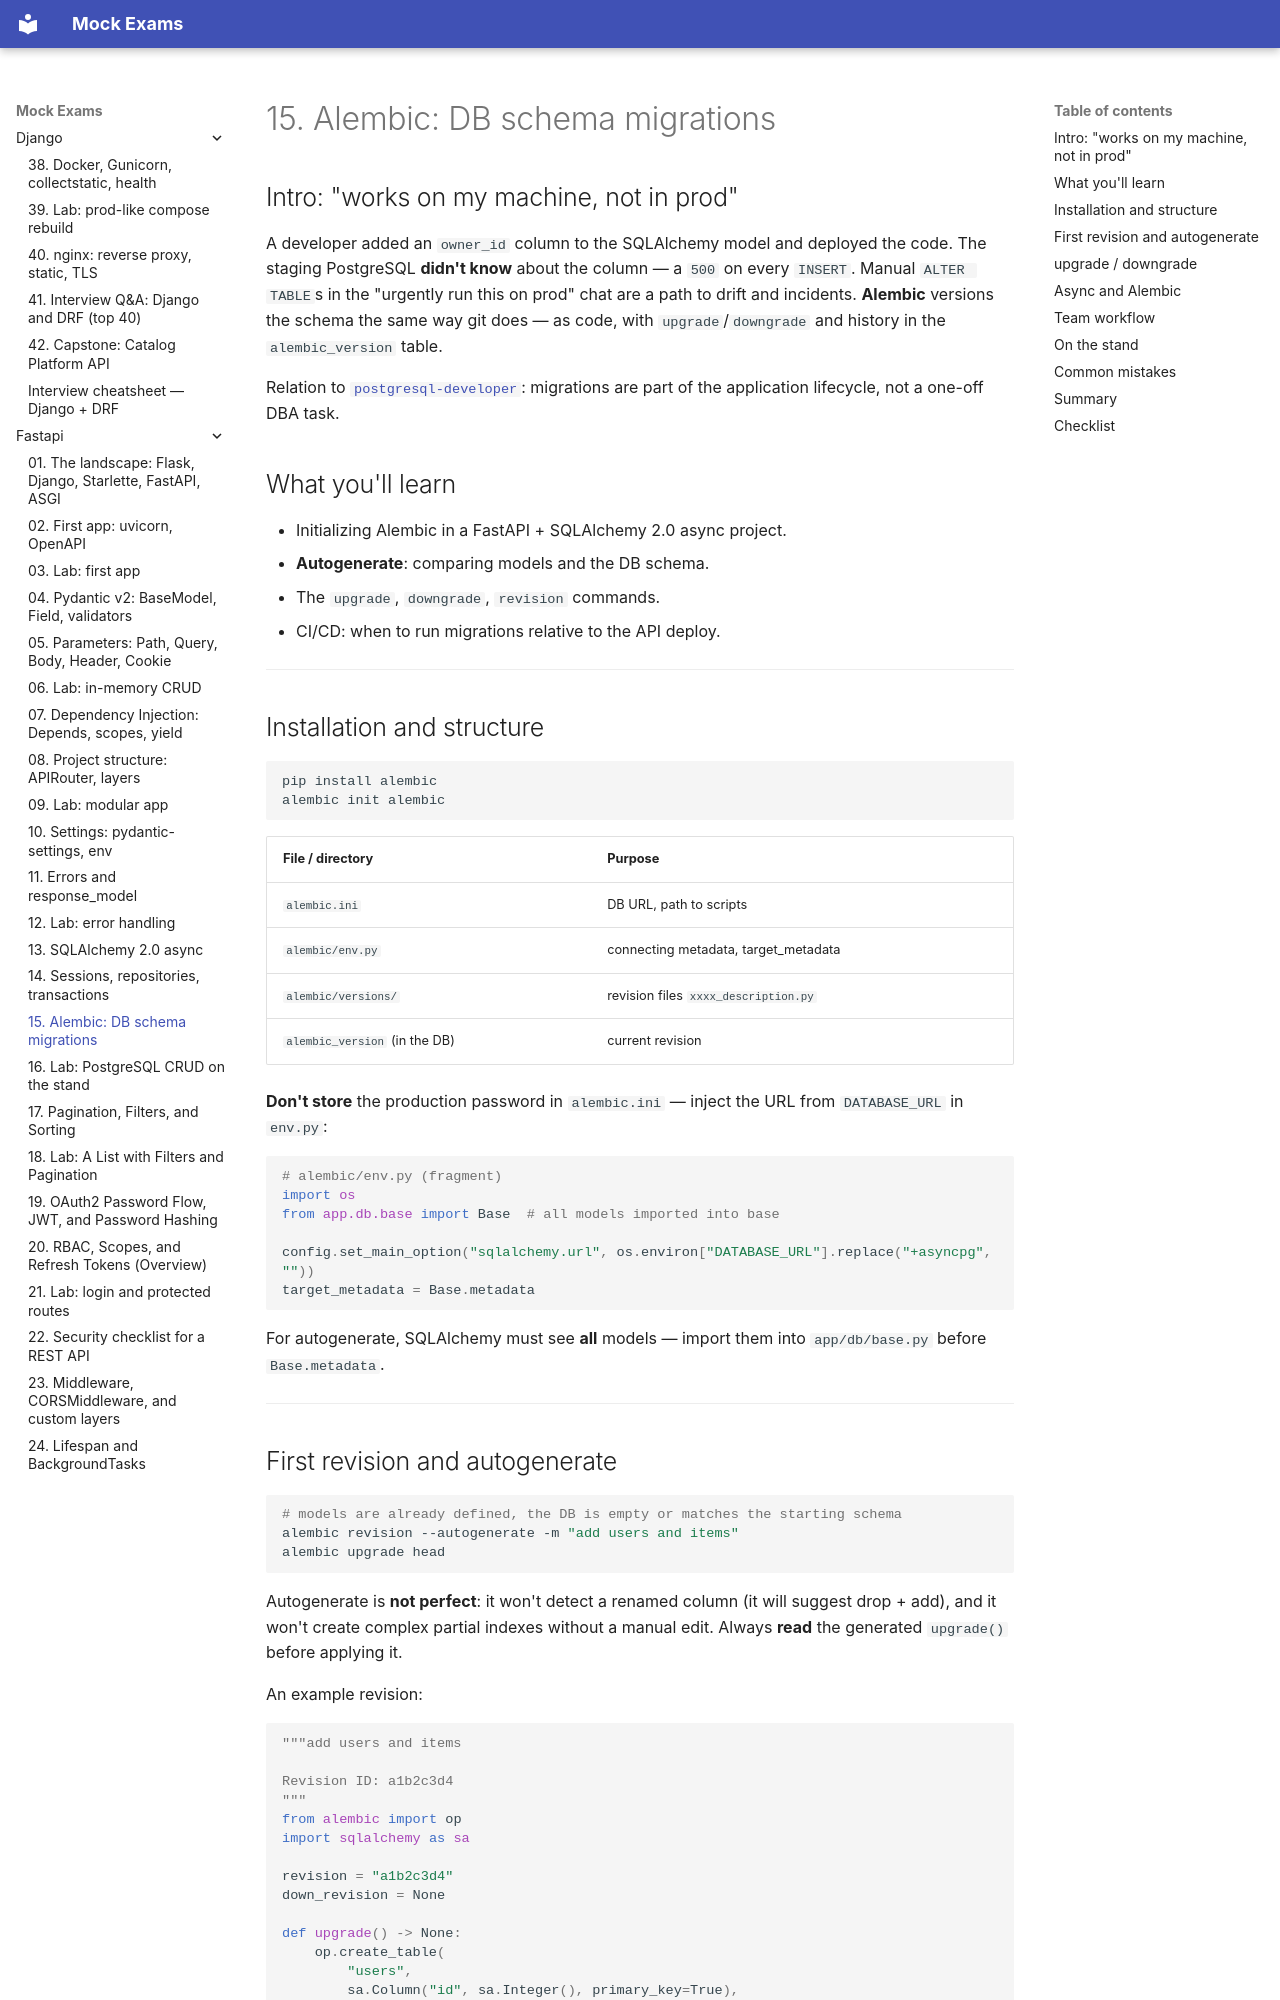

repository: FedorArbuzov/mock-exams · page: fastapi/15-alembic/index.html · generator: mkdocs

# 15. Alembic: DB schema migrations

## Intro: "works on my machine, not in prod"

A developer added an `owner_id` column to the SQLAlchemy model and deployed the code. The staging PostgreSQL **didn't know** about the column — a `500` on every `INSERT`. Manual `ALTER TABLE`s in the "urgently run this on prod" chat are a path to drift and incidents. **Alembic** versions the schema the same way git does — as code, with `upgrade`/`downgrade` and history in the `alembic_version` table.

Relation to [`postgresql-developer`](../postgresql-developer/README.md): migrations are part of the application lifecycle, not a one-off DBA task.

## What you'll learn

- Initializing Alembic in a FastAPI + SQLAlchemy 2.0 async project.
- **Autogenerate**: comparing models and the DB schema.
- The `upgrade`, `downgrade`, `revision` commands.
- CI/CD: when to run migrations relative to the API deploy.

---

## Installation and structure

```bash
pip install alembic
alembic init alembic
```

| File / directory | Purpose |
|----------------|------------|
| `alembic.ini` | DB URL, path to scripts |
| `alembic/env.py` | connecting metadata, target_metadata |
| `alembic/versions/` | revision files `xxxx_description.py` |
| `alembic_version` (in the DB) | current revision |

**Don't store** the production password in `alembic.ini` — inject the URL from `DATABASE_URL` in `env.py`:

```python
# alembic/env.py (fragment)
import os
from app.db.base import Base  # all models imported into base

config.set_main_option("sqlalchemy.url", os.environ["DATABASE_URL"].replace("+asyncpg", ""))
target_metadata = Base.metadata
```

For autogenerate, SQLAlchemy must see **all** models — import them into `app/db/base.py` before `Base.metadata`.

---
